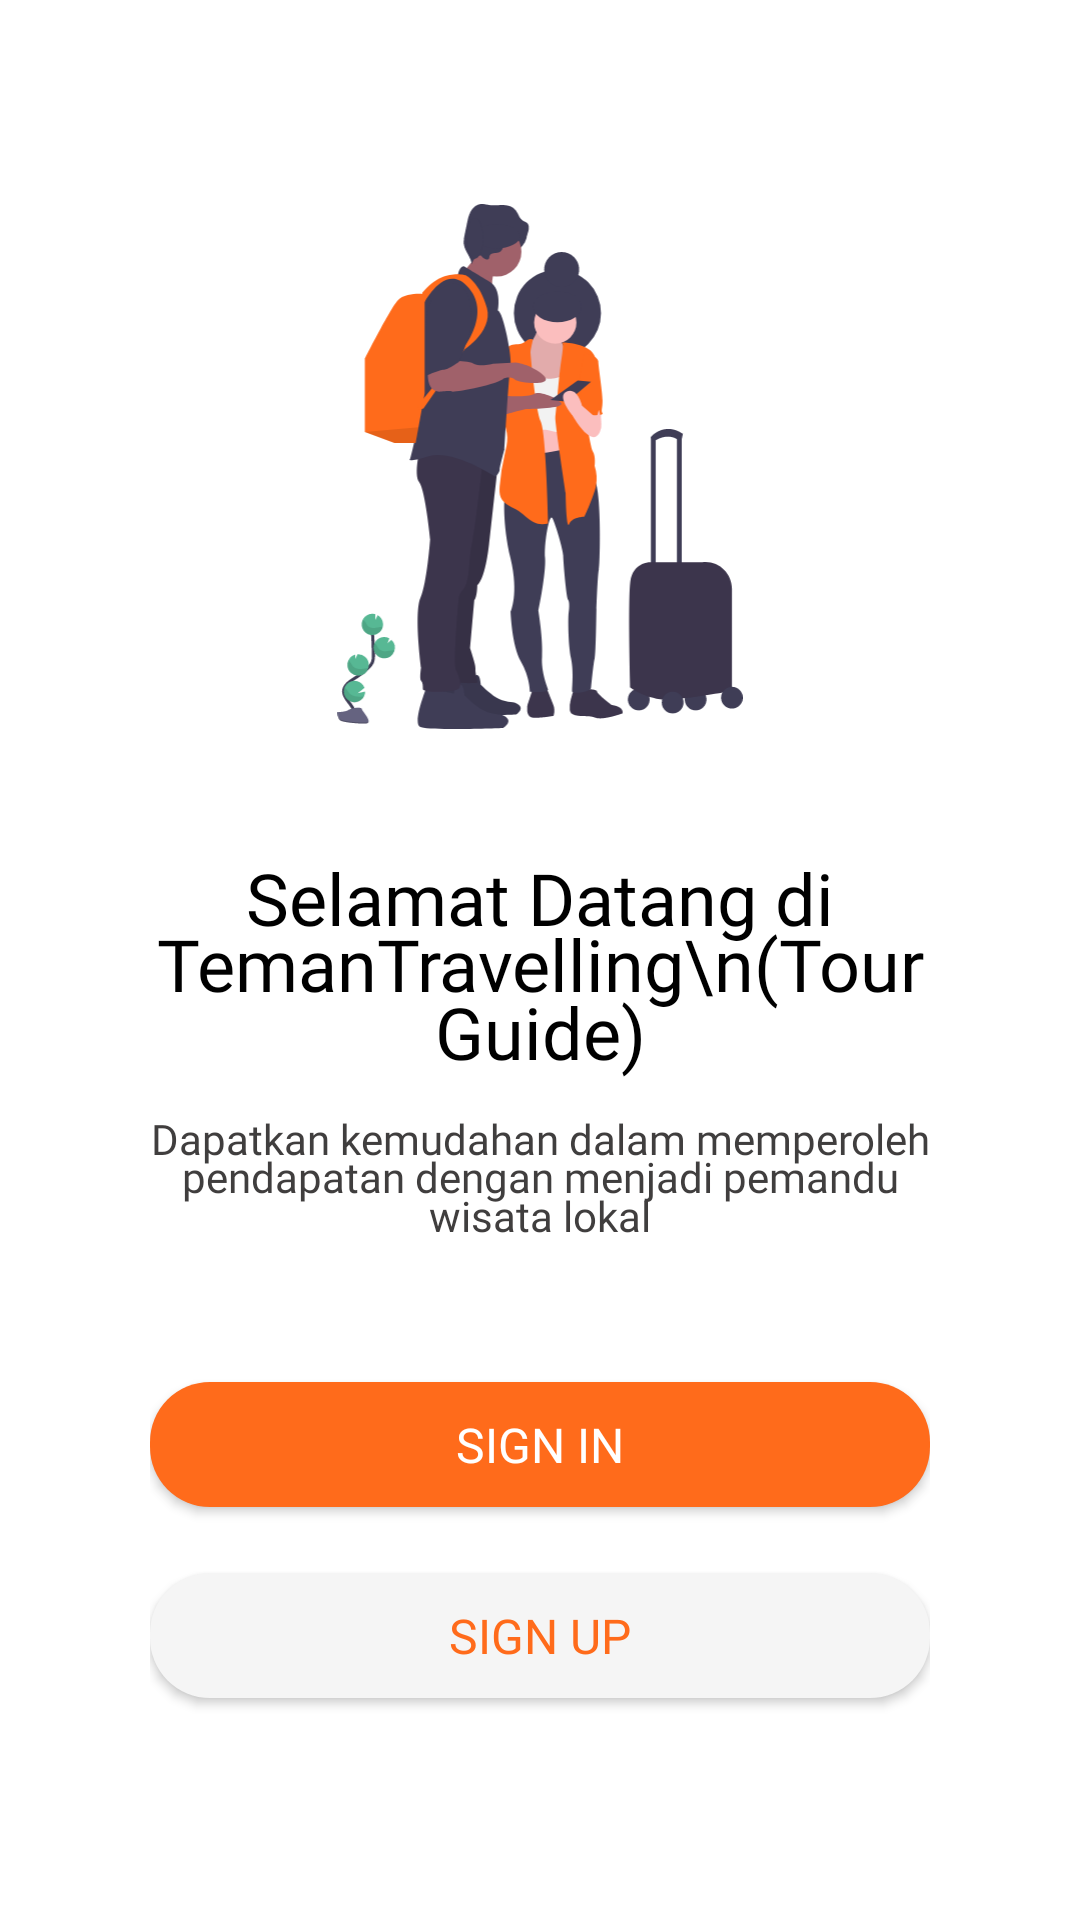

This screen was rendered from an Android layout file. Write that file and the resources it references.
<!-- AndroidManifest.xml: application theme Theme.TemanTravellingTourGuide -->
<!-- res/layout/activity_welcome.xml -->
<?xml version="1.0" encoding="utf-8"?>
<LinearLayout xmlns:android="http://schemas.android.com/apk/res/android"
    xmlns:app="http://schemas.android.com/apk/res-auto"
    xmlns:tools="http://schemas.android.com/tools"
    android:layout_width="match_parent"
    android:layout_height="match_parent"
    android:background="@color/white"
    android:padding="50dp"
    android:orientation="vertical"
    android:gravity="center"
    tools:context=".Activity.WelcomeActivity">

    <ImageView
        android:layout_width="match_parent"
        android:layout_height="175dp"
        android:src="@drawable/ic_undraw_travelers"/>

    <Space
        android:layout_width="match_parent"
        android:layout_height="40dp"/>

    <TextView
        android:layout_width="wrap_content"
        android:layout_height="wrap_content"
        android:textAlignment="center"
        android:text="Selamat Datang di TemanTravelling\n(Tour Guide)"
        style="@style/TextTitleStyle" />

    <Space
        android:layout_width="match_parent"
        android:layout_height="10dp"/>

    <TextView
        android:layout_width="wrap_content"
        android:layout_height="wrap_content"
        android:textAlignment="center"
        android:text="Dapatkan kemudahan dalam memperoleh pendapatan dengan menjadi pemandu wisata lokal"
        style="@style/TextDescriptionStyle"/>

    <Space
        android:layout_width="match_parent"
        android:layout_height="40dp"/>

    <com.google.android.material.button.MaterialButton
        android:id="@+id/btn_sign_in"
        android:layout_width="match_parent"
        android:layout_height="wrap_content"
        android:text="Sign In"
        app:cornerRadius="20dp"
        style="@style/ButtonPrimaryStyle" />

    <Space
        android:layout_width="match_parent"
        android:layout_height="10dp"/>

    <com.google.android.material.button.MaterialButton
        android:id="@+id/btn_sign_up"
        android:layout_width="match_parent"
        android:layout_height="wrap_content"
        android:text="Sign Up"
        app:cornerRadius="20dp"
        style="@style/ButtonLightStyle" />

</LinearLayout>
<!-- resources referenced by this layout -->
<resources>
  <color name="white">#FFFFFFFF</color>
  <!-- drawable ic_undraw_travelers: vector/xml drawable (drawable-v24, 14675 chars, omitted) -->
  <style name="ButtonLightStyle">
          <item name="android:textSize">16sp</item>
          <item name="android:fontFamily">@font/poppins_bold</item>
          <item name="android:theme">@style/Platform.MaterialComponents.Light</item>
          <item name="android:textColor">@color/color_primary</item>
          <item name="android:padding">10dp</item>
          <item name="android:letterSpacing">0</item>
      </style>
  <style name="ButtonPrimaryStyle">
          <item name="android:textColor">@color/white</item>
          <item name="android:textSize">16sp</item>
          <item name="android:fontFamily">@font/poppins_bold</item>
          <item name="android:padding">10dp</item>
          <item name="android:letterSpacing">0</item>
      </style>
  <style name="TextDescriptionStyle">
          <item name="android:fontFamily">@font/poppins_light</item>
          <item name="android:lineSpacingMultiplier">0.8</item>
          <item name="android:textColor">@color/light_black</item>
          <item name="android:textSize">14sp</item>
      </style>
  <style name="TextTitleStyle">
          <item name="android:fontFamily">@font/poppins_bold</item>
          <item name="android:textSize">24sp</item>
          <item name="android:lineSpacingMultiplier">0.8</item>
          <item name="android:textColor">@color/black</item>
      </style>
  <style name="Theme.TemanTravellingTourGuide" parent="Theme.MaterialComponents.DayNight.NoActionBar">
          
          <item name="colorPrimary">@color/color_primary</item>
          <item name="colorPrimaryVariant">@color/purple_700</item>
          <item name="colorOnPrimary">@color/white</item>
          
          <item name="colorSecondary">@color/color_secondary</item>
          <item name="colorSecondaryVariant">@color/teal_700</item>
          <item name="colorOnSecondary">@color/black</item>
          
          <item name="android:statusBarColor" tools:targetApi="l">@android:color/white</item>
          <item name="android:windowLightStatusBar">true</item>
          
      </style>
  <color name="color_primary">#FF6B1B</color>
  <color name="light_black">#403E3E</color>
  <color name="black">#FF000000</color>
  <color name="purple_700">#FF3700B3</color>
  <color name="color_secondary">#FFA40E</color>
  <color name="teal_700">#FF018786</color>
</resources>
